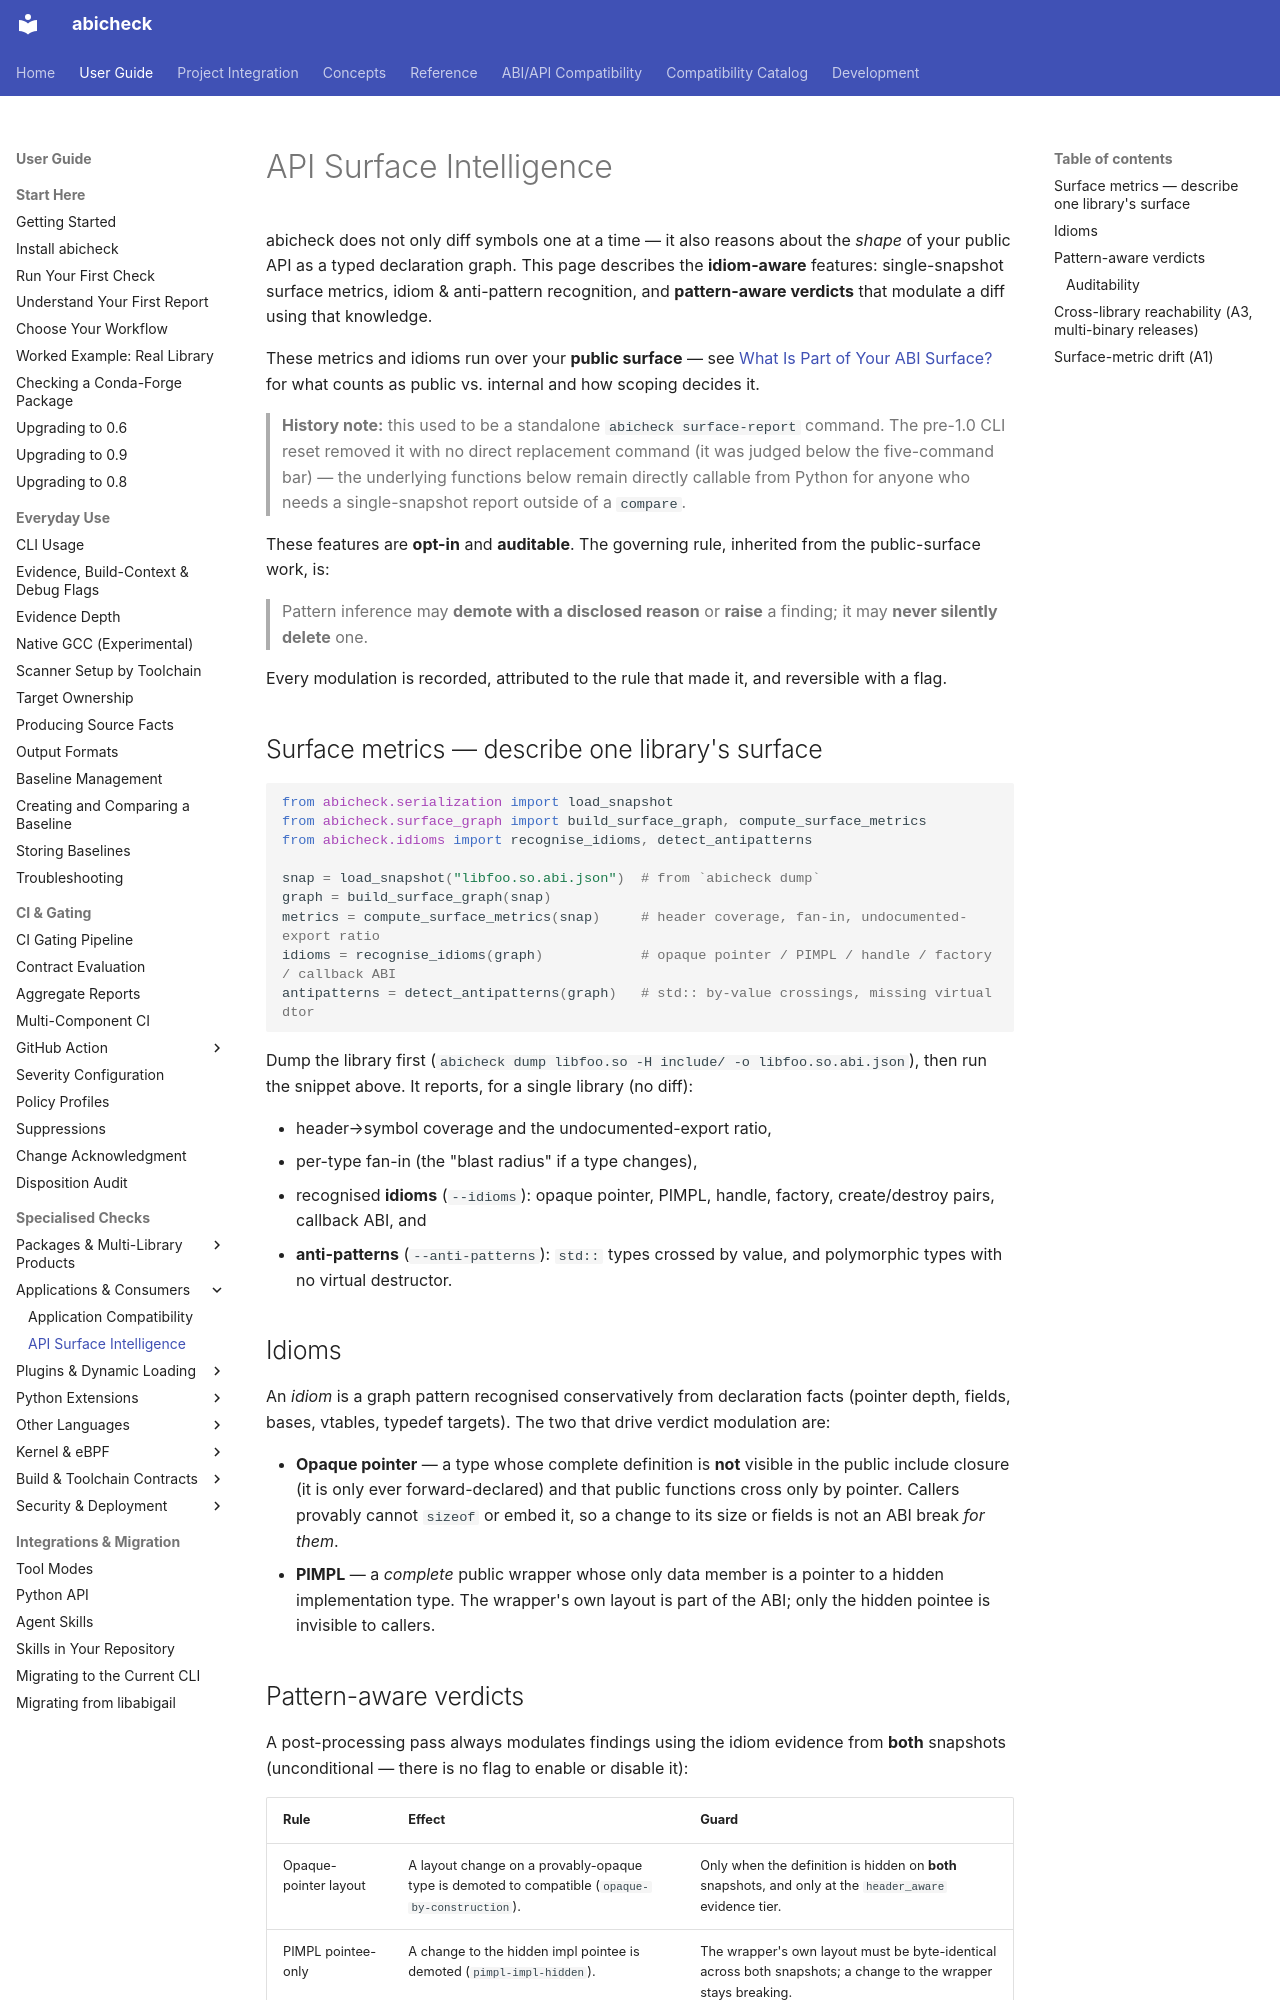

repository: abicheck/abicheck · page: use/api-surface-intelligence/index.html · generator: mkdocs

---
doc_type: how-to
audience:
  - library-maintainer
level: intermediate
summarizes:
  - public-surface
lifecycle: active
generated: false
---

# API Surface Intelligence

abicheck does not only diff symbols one at a time — it also reasons about the
*shape* of your public API as a typed declaration graph. This page describes the
**idiom-aware** features:
single-snapshot surface metrics, idiom & anti-pattern recognition, and
**pattern-aware verdicts** that modulate a diff using that knowledge.

These metrics and idioms run over your **public surface** — see
[What Is Part of Your ABI Surface?](../learn/abi-surface.md) for what
counts as public vs. internal and how scoping decides it.

> **History note:** this used to be a standalone `abicheck surface-report`
> command. The pre-1.0 CLI reset removed it with no direct replacement command
> (it was judged below the five-command bar) — the underlying functions below
> remain directly callable from Python for anyone who needs a single-snapshot
> report outside of a `compare`.

These features are **opt-in** and **auditable**. The governing rule, inherited
from the public-surface work, is:

> Pattern inference may **demote with a disclosed reason** or **raise** a
> finding; it may **never silently delete** one.

Every modulation is recorded, attributed to the rule that made it, and
reversible with a flag.

## Surface metrics — describe one library's surface

```python
from abicheck.serialization import load_snapshot
from abicheck.surface_graph import build_surface_graph, compute_surface_metrics
from abicheck.idioms import recognise_idioms, detect_antipatterns

snap = load_snapshot("libfoo.so.abi.json")  # from `abicheck dump`
graph = build_surface_graph(snap)
metrics = compute_surface_metrics(snap)     # header coverage, fan-in, undocumented-export ratio
idioms = recognise_idioms(graph)            # opaque pointer / PIMPL / handle / factory / callback ABI
antipatterns = detect_antipatterns(graph)   # std:: by-value crossings, missing virtual dtor
```

Dump the library first (`abicheck dump libfoo.so -H include/ -o libfoo.so.abi.json`),
then run the snippet above. It reports, for a single library (no diff):

- header→symbol coverage and the undocumented-export ratio,
- per-type fan-in (the "blast radius" if a type changes),
- recognised **idioms** (`--idioms`): opaque pointer, PIMPL, handle, factory,
  create/destroy pairs, callback ABI, and
- **anti-patterns** (`--anti-patterns`): `std::` types crossed by value, and
  polymorphic types with no virtual destructor.

## Idioms

An *idiom* is a graph pattern recognised conservatively from declaration facts
(pointer depth, fields, bases, vtables, typedef targets). The two that drive
verdict modulation are:

- **Opaque pointer** — a type whose complete definition is **not** visible in
  the public include closure (it is only ever forward-declared) and that public
  functions cross only by pointer. Callers provably cannot `sizeof` or embed it,
  so a change to its size or fields is not an ABI break *for them*.
- **PIMPL** — a *complete* public wrapper whose only data member is a pointer to
  a hidden implementation type. The wrapper's own layout is part of the ABI; only
  the hidden pointee is invisible to callers.
